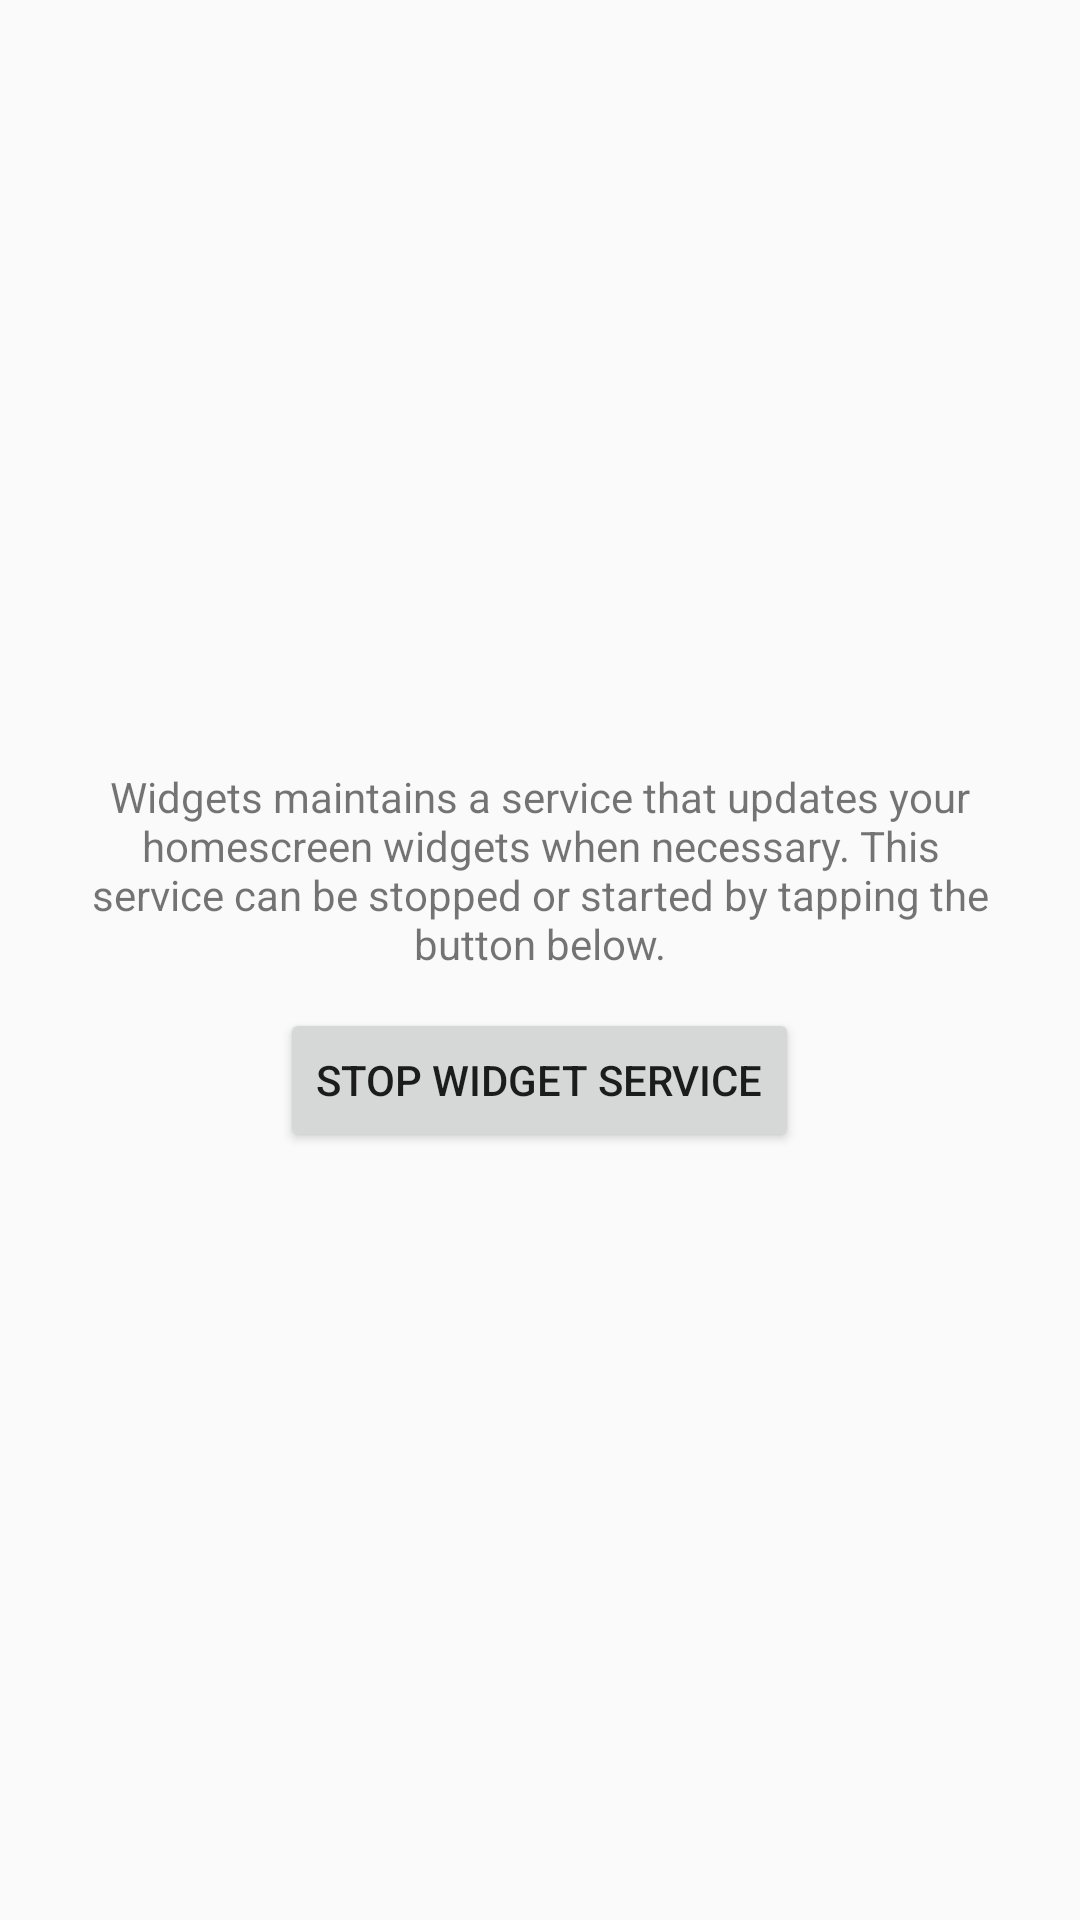

Produce the Android XML layout that renders to this screen, including the resource entries it uses.
<!-- AndroidManifest.xml: application theme AppTheme -->
<!-- res/layout/home.xml -->
<?xml version="1.0" encoding="utf-8"?>
<androidx.constraintlayout.widget.ConstraintLayout xmlns:android="http://schemas.android.com/apk/res/android"
	xmlns:app="http://schemas.android.com/apk/res-auto"
	xmlns:tools="http://schemas.android.com/tools"
	android:layout_width="match_parent"
	android:layout_height="match_parent"
	tools:context=".HomeFragment">

	<LinearLayout
		android:layout_width="wrap_content"
		android:layout_height="wrap_content"
		android:orientation="vertical"
		app:layout_constraintBottom_toBottomOf="parent"
		app:layout_constraintEnd_toEndOf="parent"
		app:layout_constraintStart_toStartOf="parent"
		app:layout_constraintTop_toTopOf="parent">

		<TextView
			android:id="@+id/Title"
			android:layout_width="300dp"
			android:layout_height="wrap_content"
			android:text="@string/widget_service_message"
			android:textAlignment="center"
			android:layout_marginBottom="12dp" />

		<Button
			android:id="@+id/ToggleServiceButton"
			android:layout_width="wrap_content"
			android:layout_height="wrap_content"
			android:layout_gravity="center"
			android:text="@string/stop_widget_service_text" />
	</LinearLayout>

</androidx.constraintlayout.widget.ConstraintLayout>
<!-- resources referenced by this layout -->
<resources>
  <string name="stop_widget_service_text">Stop Widget Service</string>
  <string name="widget_service_message">
  		Widgets maintains a service that updates your homescreen widgets when necessary.
  		This service can be stopped or started by tapping the button below.
  	</string>
  <style name="AppTheme" parent="Theme.AppCompat.Light.DarkActionBar">
  		
  	</style>
</resources>
